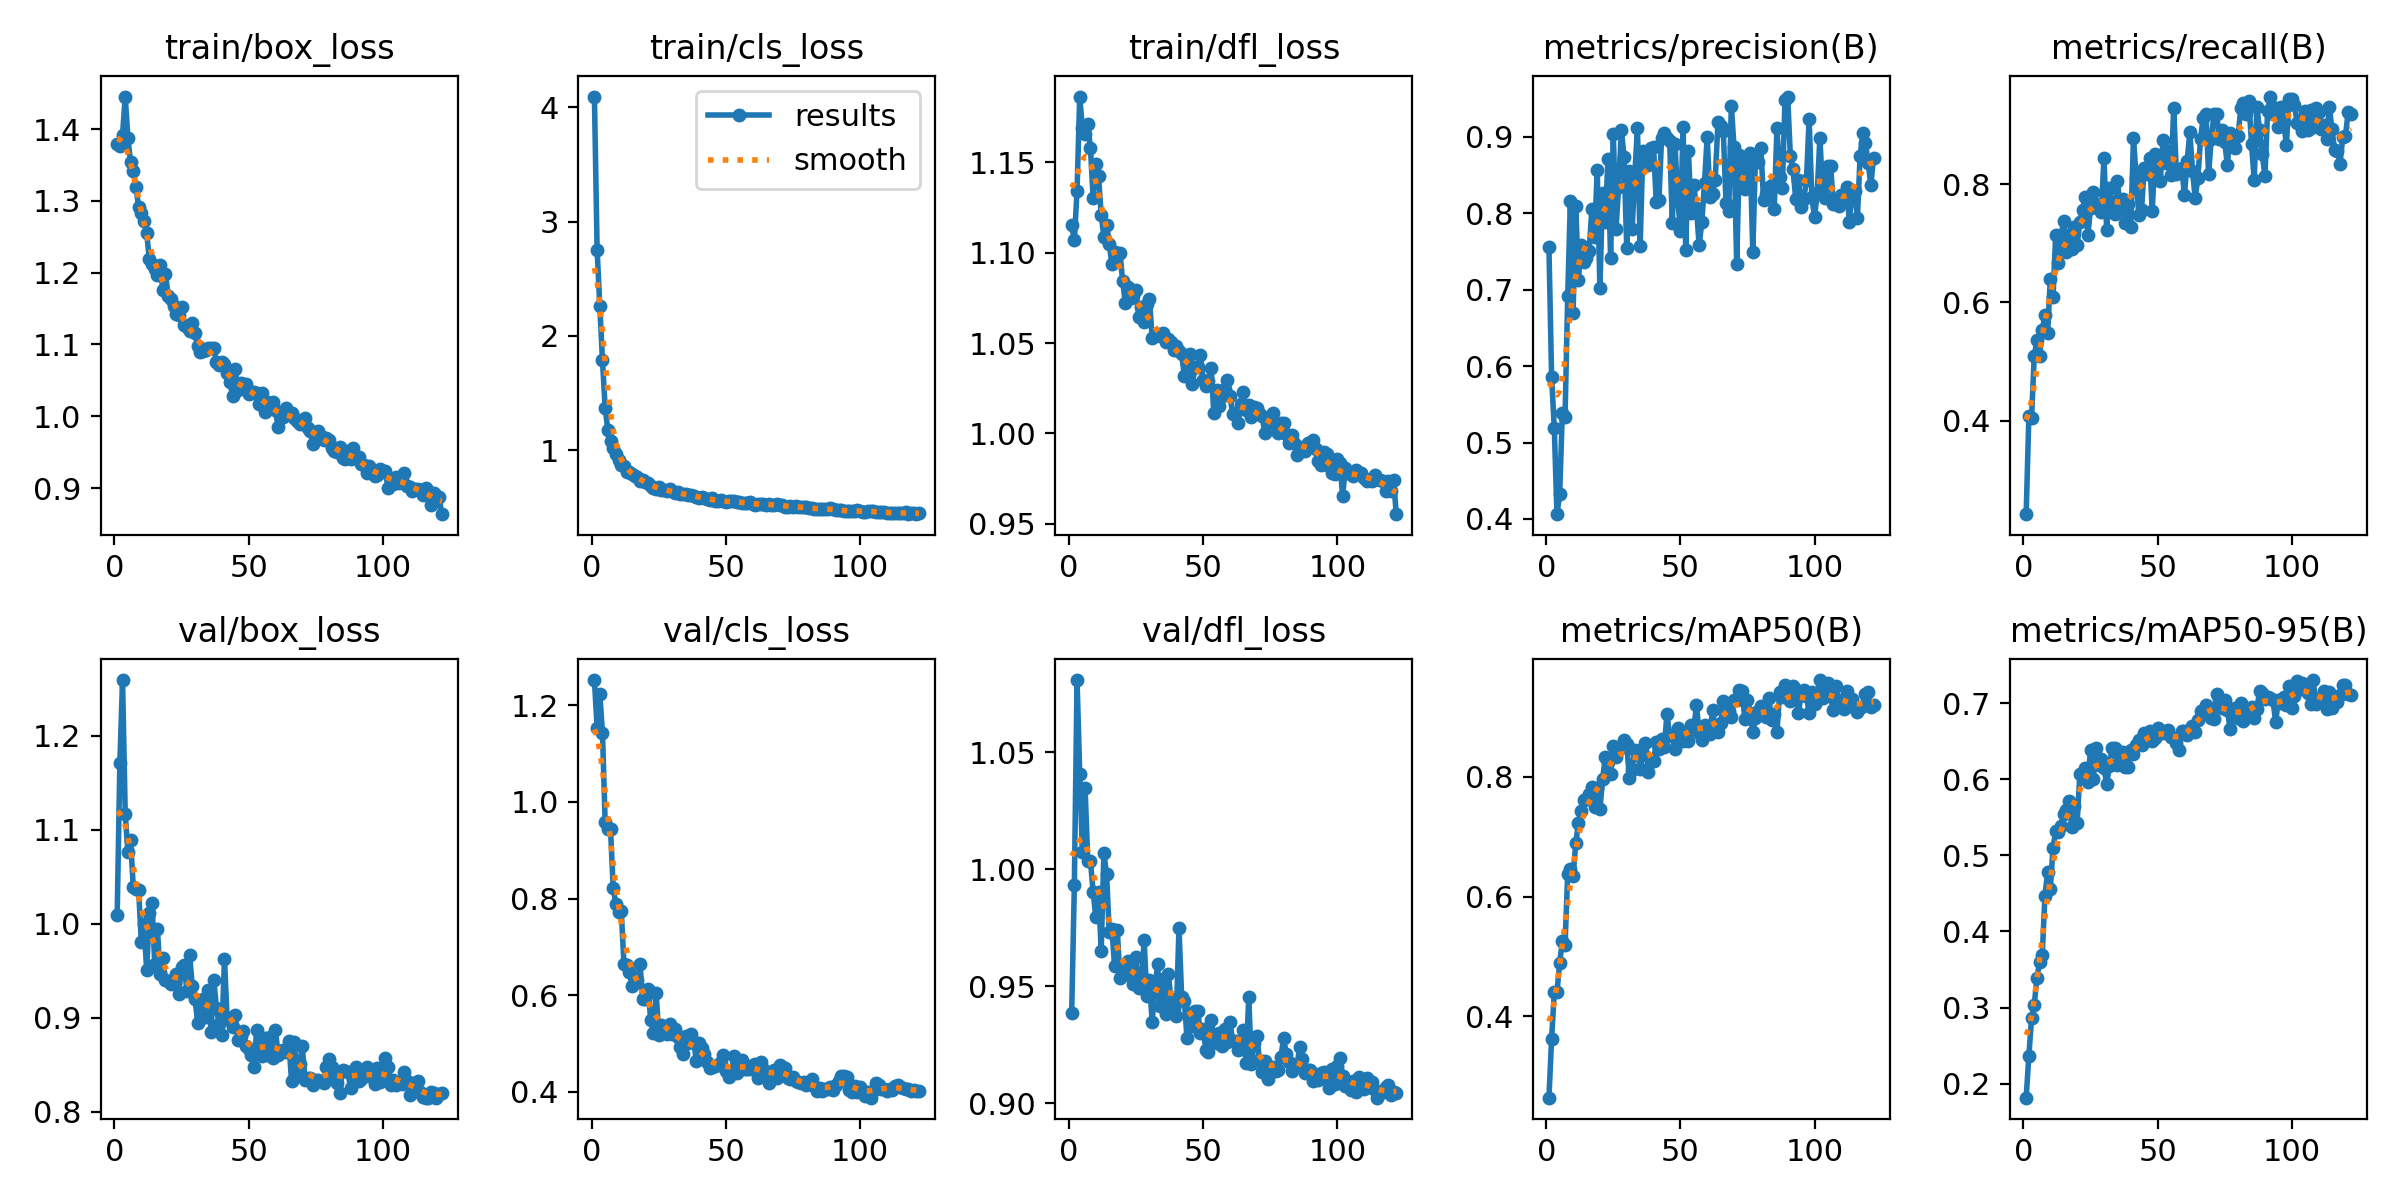

Values plotted in this chart, from the file beside it:
epoch, time, train/box_loss, train/cls_loss, train/dfl_loss, metrics/precision(B), metrics/recall(B), metrics/mAP50(B), metrics/mAP50-95(B), val/box_loss, val/cls_loss, val/dfl_loss, lr/pg0, lr/pg1, lr/pg2
1, 61.02, 1.379, 4.093, 1.115, 0.7562, 0.2414, 0.2644, 0.1818, 1.009, 1.252, 0.9386, 0.003322, 0.003322, 0.003322
2, 115.1, 1.377, 2.755, 1.107, 0.5859, 0.4078, 0.3625, 0.2367, 1.171, 1.153, 0.9935, 0.006634, 0.006634, 0.006634
3, 167.5, 1.393, 2.263, 1.134, 0.5187, 0.4036, 0.4407, 0.2863, 1.259, 1.223, 1.081, 0.009923, 0.009923, 0.009923
4, 217.7, 1.445, 1.788, 1.186, 0.4062, 0.5089, 0.4403, 0.3029, 1.117, 1.143, 1.041, 0.009901, 0.009901, 0.009901
5, 267.6, 1.388, 1.369, 1.169, 0.4325, 0.5358, 0.4894, 0.3392, 1.077, 0.9575, 1.007, 0.009868, 0.009868, 0.009868
6, 321.2, 1.354, 1.18, 1.166, 0.5391, 0.5092, 0.5253, 0.3595, 1.089, 0.9446, 1.035, 0.009835, 0.009835, 0.009835
7, 376.2, 1.342, 1.085, 1.171, 0.533, 0.5526, 0.5187, 0.3695, 1.039, 0.9435, 1.004, 0.009802, 0.009802, 0.009802
8, 433, 1.319, 1.021, 1.158, 0.6913, 0.5789, 0.638, 0.4472, 1.037, 0.822, 1.004, 0.009769, 0.009769, 0.009769
9, 484.2, 1.292, 0.9681, 1.13, 0.816, 0.5482, 0.6459, 0.4786, 1.036, 0.7883, 0.9904, 0.009736, 0.009736, 0.009736
10, 536, 1.284, 0.9204, 1.149, 0.669, 0.6393, 0.6344, 0.456, 0.9808, 0.7717, 0.9796, 0.009703, 0.009703, 0.009703
11, 588.7, 1.272, 0.8734, 1.142, 0.8103, 0.6086, 0.6889, 0.5095, 0.9996, 0.7745, 0.9903, 0.00967, 0.00967, 0.00967
12, 641.3, 1.255, 0.8593, 1.121, 0.713, 0.7138, 0.7235, 0.5316, 0.9503, 0.6654, 0.9652, 0.009637, 0.009637, 0.009637
13, 696.5, 1.219, 0.8069, 1.109, 0.7581, 0.6671, 0.7435, 0.5309, 1.011, 0.6631, 1.007, 0.009604, 0.009604, 0.009604
14, 745.7, 1.213, 0.8095, 1.115, 0.7368, 0.714, 0.7617, 0.5386, 1.022, 0.6491, 0.9981, 0.009571, 0.009571, 0.009571
15, 794.6, 1.205, 0.7954, 1.105, 0.7412, 0.7371, 0.7626, 0.5544, 0.9566, 0.6197, 0.9733, 0.009538, 0.009538, 0.009538
16, 844.1, 1.196, 0.775, 1.094, 0.7512, 0.6849, 0.7716, 0.5591, 0.9944, 0.6271, 0.9743, 0.009505, 0.009505, 0.009505
17, 893.3, 1.21, 0.7647, 1.1, 0.8051, 0.7145, 0.7826, 0.5715, 0.9465, 0.6311, 0.9586, 0.009472, 0.009472, 0.009472
18, 942.7, 1.176, 0.7318, 1.098, 0.7695, 0.69, 0.7491, 0.5368, 0.9636, 0.6638, 0.9741, 0.009439, 0.009439, 0.009439
19, 991.9, 1.198, 0.7406, 1.1, 0.8564, 0.7268, 0.7819, 0.5643, 0.9403, 0.5915, 0.9536, 0.009406, 0.009406, 0.009406
20, 1042, 1.168, 0.7198, 1.084, 0.7024, 0.6969, 0.7457, 0.5428, 0.9391, 0.5932, 0.9555, 0.009373, 0.009373, 0.009373
21, 1091, 1.164, 0.7127, 1.072, 0.8273, 0.7357, 0.7959, 0.6066, 0.9358, 0.612, 0.958, 0.00934, 0.00934, 0.00934
22, 1140, 1.153, 0.6907, 1.081, 0.7884, 0.7567, 0.8327, 0.6081, 0.9393, 0.5483, 0.9608, 0.009307, 0.009307, 0.009307
23, 1190, 1.143, 0.6754, 1.075, 0.8707, 0.7786, 0.8248, 0.6145, 0.9463, 0.5227, 0.9543, 0.009274, 0.009274, 0.009274
24, 1239, 1.141, 0.666, 1.076, 0.741, 0.7143, 0.8038, 0.5958, 0.9257, 0.6049, 0.9512, 0.009241, 0.009241, 0.009241
25, 1289, 1.152, 0.6761, 1.079, 0.9036, 0.7592, 0.8506, 0.6388, 0.954, 0.5185, 0.9626, 0.009208, 0.009208, 0.009208
26, 1339, 1.128, 0.6512, 1.064, 0.7798, 0.7861, 0.8332, 0.5998, 0.956, 0.5386, 0.9491, 0.009175, 0.009175, 0.009175
27, 1389, 1.125, 0.6527, 1.07, 0.835, 0.7669, 0.8472, 0.6407, 0.9287, 0.5353, 0.9497, 0.009142, 0.009142, 0.009142
28, 1438, 1.118, 0.6458, 1.062, 0.9096, 0.7609, 0.8508, 0.6189, 0.9667, 0.5199, 0.9698, 0.009109, 0.009109, 0.009109
29, 1488, 1.13, 0.6594, 1.071, 0.874, 0.7533, 0.8613, 0.627, 0.9338, 0.5404, 0.946, 0.009076, 0.009076, 0.009076
30, 1538, 1.116, 0.6494, 1.074, 0.7553, 0.8441, 0.8542, 0.6145, 0.9204, 0.5202, 0.9525, 0.009043, 0.009043, 0.009043
31, 1588, 1.098, 0.6254, 1.053, 0.8556, 0.7234, 0.7978, 0.5937, 0.8948, 0.5303, 0.9349, 0.00901, 0.00901, 0.00901
32, 1638, 1.09, 0.633, 1.055, 0.7789, 0.7933, 0.8105, 0.6172, 0.9154, 0.5138, 0.948, 0.008977, 0.008977, 0.008977
33, 1688, 1.091, 0.6165, 1.055, 0.8494, 0.7619, 0.8455, 0.6403, 0.9204, 0.4925, 0.9596, 0.008944, 0.008944, 0.008944
34, 1737, 1.092, 0.6228, 1.054, 0.912, 0.7505, 0.8427, 0.6404, 0.9009, 0.4792, 0.9416, 0.008911, 0.008911, 0.008911
35, 1787, 1.095, 0.6176, 1.056, 0.7574, 0.8061, 0.8128, 0.6181, 0.9297, 0.5154, 0.9529, 0.008878, 0.008878, 0.008878
36, 1836, 1.096, 0.6091, 1.05, 0.881, 0.7619, 0.8385, 0.6359, 0.8853, 0.5017, 0.9383, 0.008845, 0.008845, 0.008845
37, 1886, 1.095, 0.6059, 1.052, 0.864, 0.7748, 0.8563, 0.636, 0.9406, 0.5203, 0.9554, 0.008812, 0.008812, 0.008812
38, 1936, 1.076, 0.6051, 1.051, 0.863, 0.734, 0.8088, 0.6159, 0.9102, 0.5034, 0.9446, 0.008779, 0.008779, 0.008779
39, 1987, 1.071, 0.5962, 1.046, 0.8853, 0.7667, 0.8283, 0.6157, 0.8932, 0.4649, 0.9406, 0.008746, 0.008746, 0.008746
40, 2036, 1.075, 0.5871, 1.049, 0.8869, 0.7284, 0.8264, 0.6389, 0.8815, 0.5002, 0.9373, 0.008713, 0.008713, 0.008713
41, 2086, 1.072, 0.5937, 1.045, 0.8153, 0.8783, 0.8582, 0.6334, 0.9626, 0.4902, 0.975, 0.00868, 0.00868, 0.00868
42, 2136, 1.06, 0.584, 1.044, 0.8173, 0.8114, 0.8456, 0.6449, 0.8983, 0.4781, 0.9454, 0.008647, 0.008647, 0.008647
43, 2186, 1.047, 0.5743, 1.032, 0.8989, 0.7474, 0.8631, 0.6519, 0.8995, 0.462, 0.9436, 0.008614, 0.008614, 0.008614
44, 2236, 1.029, 0.566, 1.04, 0.905, 0.7564, 0.8492, 0.6455, 0.8902, 0.4502, 0.9277, 0.008581, 0.008581, 0.008581
45, 2286, 1.065, 0.5827, 1.044, 0.898, 0.8279, 0.9042, 0.6602, 0.9031, 0.4516, 0.9387, 0.008548, 0.008548, 0.008548
46, 2336, 1.037, 0.5584, 1.027, 0.8952, 0.8167, 0.87, 0.652, 0.876, 0.4529, 0.9332, 0.008515, 0.008515, 0.008515
47, 2386, 1.046, 0.5563, 1.037, 0.788, 0.8444, 0.8684, 0.6626, 0.8806, 0.4561, 0.9395, 0.008482, 0.008482, 0.008482
48, 2435, 1.045, 0.5641, 1.037, 0.8906, 0.755, 0.8457, 0.6498, 0.8855, 0.4627, 0.9395, 0.008449, 0.008449, 0.008449
49, 2484, 1.045, 0.5559, 1.043, 0.8202, 0.851, 0.8811, 0.6544, 0.8695, 0.4754, 0.9298, 0.008416, 0.008416, 0.008416
50, 2534, 1.031, 0.5457, 1.03, 0.7769, 0.8407, 0.8731, 0.6674, 0.8669, 0.4433, 0.9318, 0.008383, 0.008383, 0.008383
51, 2583, 1.032, 0.5536, 1.026, 0.9136, 0.8063, 0.8606, 0.6609, 0.8608, 0.4311, 0.9229, 0.00835, 0.00835, 0.00835
52, 2633, 1.034, 0.5554, 1.029, 0.7522, 0.875, 0.8651, 0.66, 0.848, 0.4391, 0.922, 0.008317, 0.008317, 0.008317
53, 2683, 1.033, 0.5597, 1.036, 0.8819, 0.8363, 0.8602, 0.6639, 0.8871, 0.475, 0.9355, 0.008284, 0.008284, 0.008284
54, 2733, 1.017, 0.547, 1.011, 0.8002, 0.8557, 0.8866, 0.6649, 0.8703, 0.439, 0.9285, 0.008251, 0.008251, 0.008251
55, 2784, 1.033, 0.5513, 1.024, 0.8366, 0.8156, 0.8793, 0.6556, 0.8595, 0.4537, 0.9258, 0.008218, 0.008218, 0.008218
56, 2835, 1.006, 0.5434, 1.015, 0.8068, 0.9286, 0.9195, 0.654, 0.8785, 0.466, 0.9298, 0.008185, 0.008185, 0.008185
57, 2886, 1.02, 0.5414, 1.021, 0.7582, 0.8172, 0.8731, 0.647, 0.8608, 0.4468, 0.9245, 0.008152, 0.008152, 0.008152
58, 2936, 1.019, 0.536, 1.025, 0.7886, 0.8217, 0.8606, 0.6377, 0.879, 0.4475, 0.9319, 0.008119, 0.008119, 0.008119
59, 2986, 1.021, 0.5457, 1.029, 0.8401, 0.8279, 0.8858, 0.6629, 0.857, 0.448, 0.9262, 0.008086, 0.008086, 0.008086
60, 3036, 1.008, 0.531, 1.021, 0.9005, 0.781, 0.8732, 0.6627, 0.8873, 0.4555, 0.9348, 0.008053, 0.008053, 0.008053
... 62 more rows
